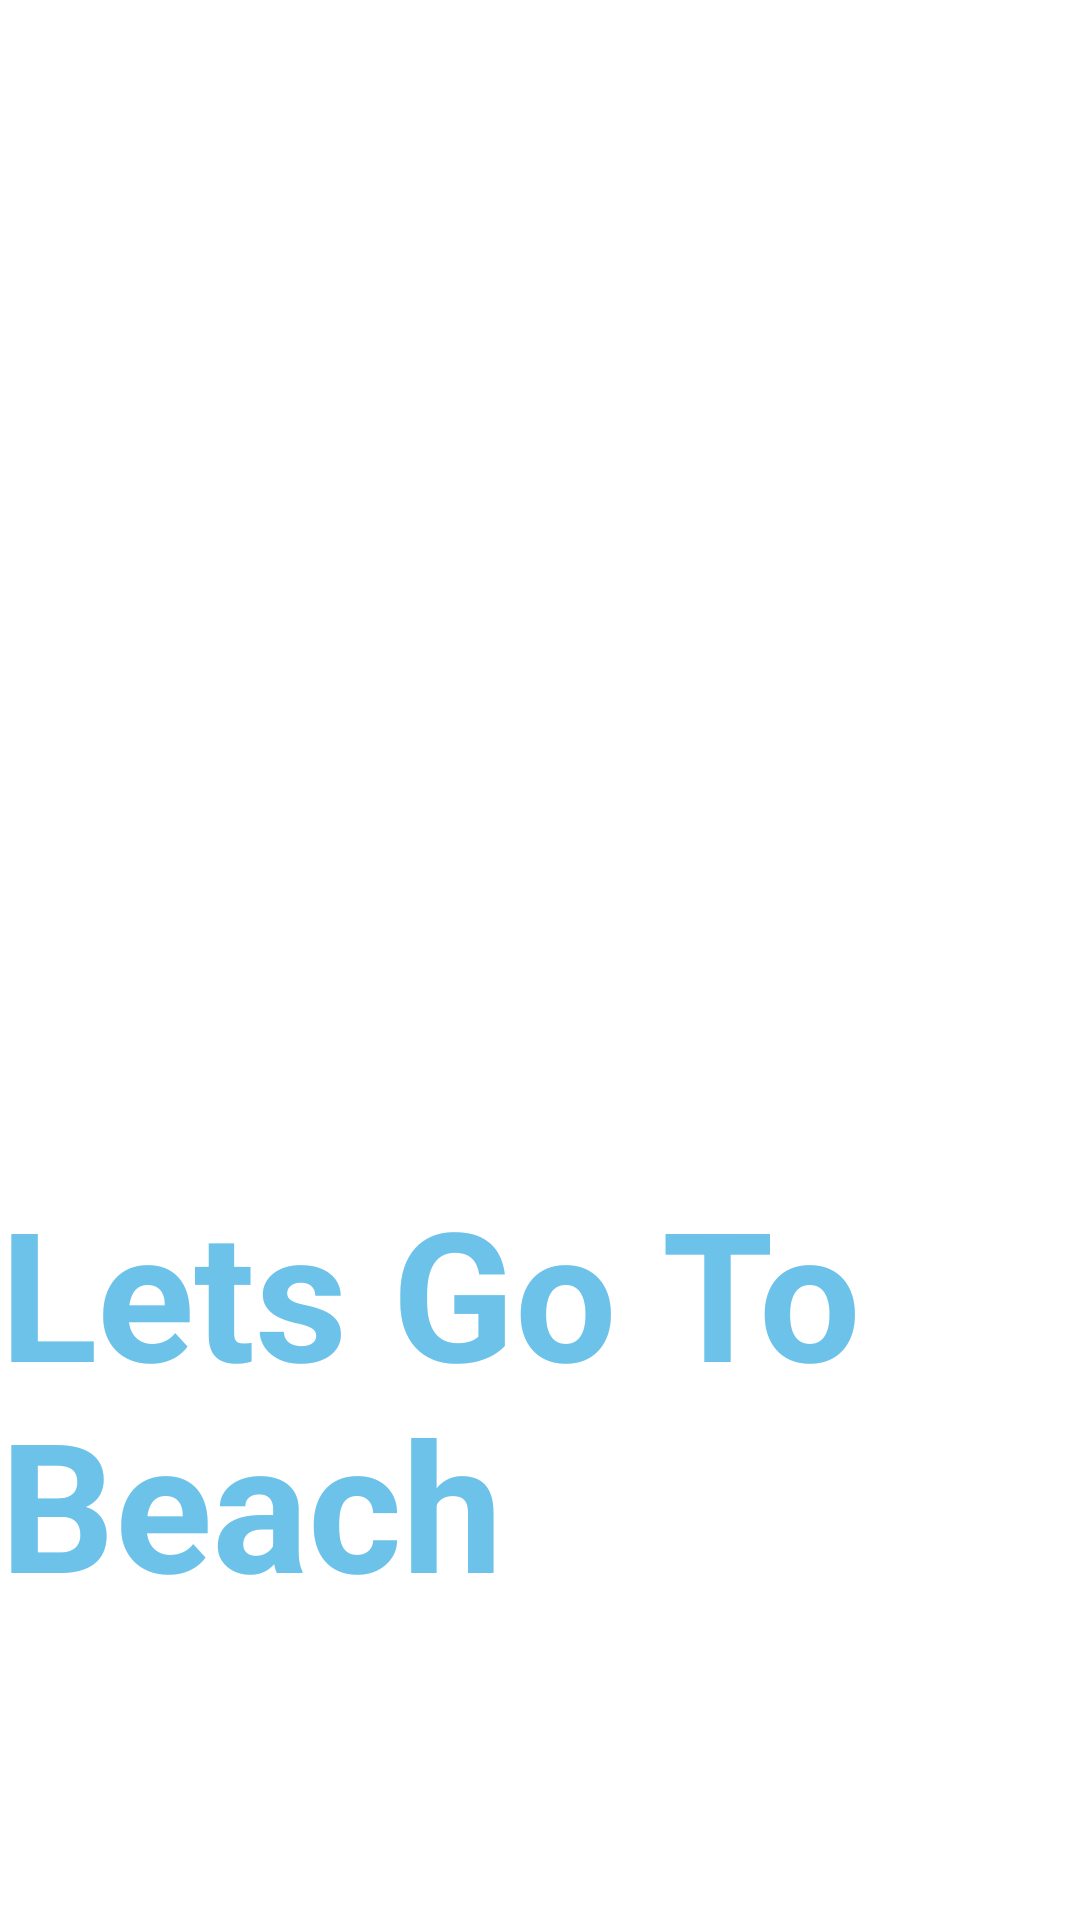

Layout XML and referenced resources for this Android screen:
<!-- AndroidManifest.xml: activity theme SplashTheme -->
<!-- res/layout/activity_splash.xml -->
<?xml version="1.0" encoding="utf-8"?>

<android.support.constraint.ConstraintLayout xmlns:android="http://schemas.android.com/apk/res/android"
    xmlns:app="http://schemas.android.com/apk/res-auto"
    xmlns:tools="http://schemas.android.com/tools"
    android:layout_width="match_parent"
    android:layout_height="match_parent"
    tools:context="com.nasaspaceapps.sudo.beachinfo.SplashActivity">

    <TextView
        android:id="@+id/textView3"
        android:layout_width="wrap_content"
        android:layout_height="wrap_content"
        android:layout_marginBottom="8dp"
        android:layout_marginLeft="8dp"
        android:layout_marginRight="8dp"
        android:layout_marginTop="8dp"
        android:text="@string/app_name"
        android:textColor="@color/colorPrimary"
        android:textSize="60sp"
        android:textStyle="bold"
        app:layout_constraintBottom_toBottomOf="parent"
        app:layout_constraintLeft_toLeftOf="parent"
        app:layout_constraintRight_toRightOf="parent"
        app:layout_constraintTop_toTopOf="parent"
        app:layout_constraintVertical_bias="0.807" />
</android.support.constraint.ConstraintLayout>
<!-- resources referenced by this layout -->
<resources>
  <color name="colorPrimary">#6CC2E9</color>
  <string name="app_name">Lets Go To Beach</string>
  <style name="SplashTheme" parent="Theme.AppCompat.NoActionBar">
          <item name="android:windowBackground">@drawable/splashscreen</item>
      </style>
  <!-- drawable splashscreen (drawable) -->
  <?xml version="1.0" encoding="utf-8"?>
  
  <layer-list xmlns:android="http://schemas.android.com/apk/res/android">
  
      <item
          android:drawable="@color/colorPrimary"/>
  
      <item>
          <bitmap
              android:gravity="center"
              android:src="@drawable/beach"/>
      </item>
  
  </layer-list>
</resources>
